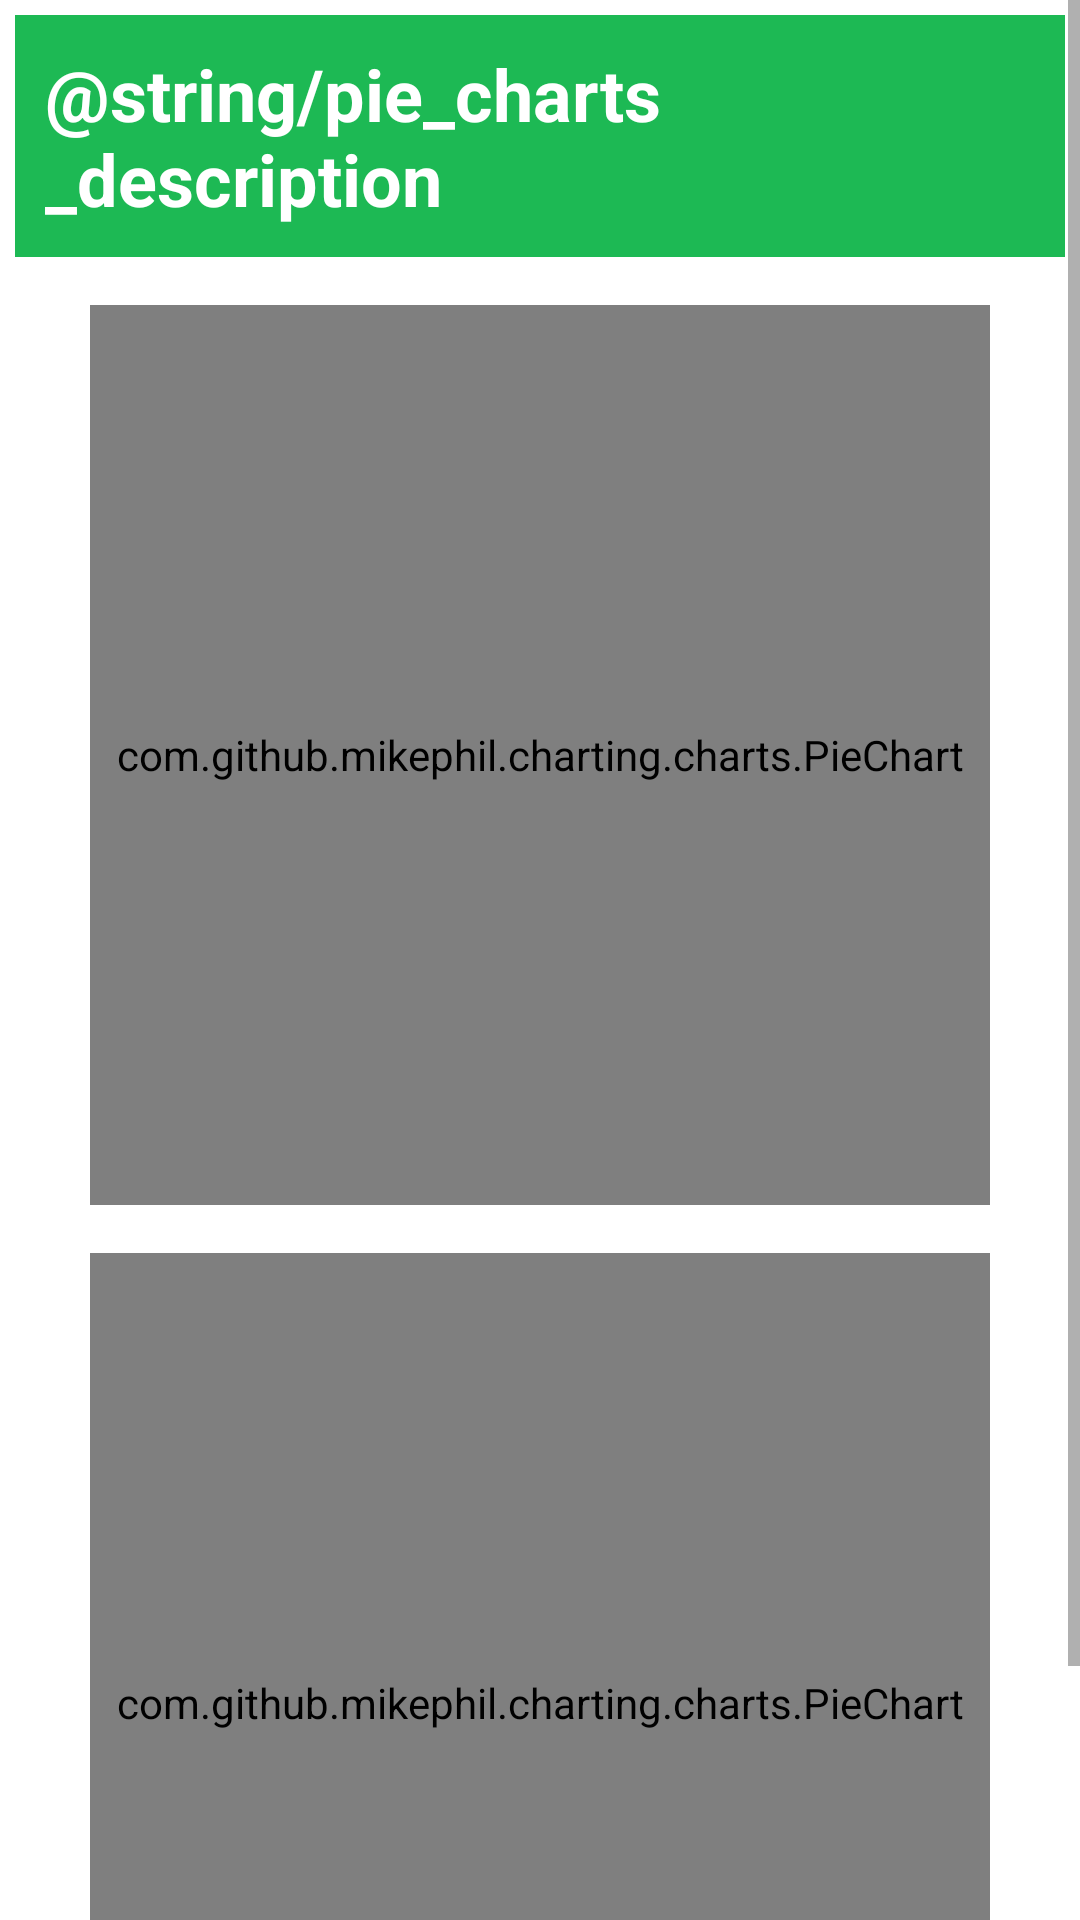

Write the Android layout XML for this screen, with the resource values it uses.
<!-- AndroidManifest.xml: application theme AppTheme -->
<!-- res/layout/fragment_tags.xml -->
<?xml version="1.0" encoding="utf-8"?>
<ScrollView xmlns:android="http://schemas.android.com/apk/res/android"
    xmlns:app="http://schemas.android.com/apk/res-auto"
    xmlns:tools="http://schemas.android.com/tools"
    android:layout_width="match_parent"
    android:layout_height="match_parent">

    <androidx.constraintlayout.widget.ConstraintLayout
        android:layout_width="match_parent"
        android:layout_height="wrap_content">

        <TextView
            android:id="@+id/tags_label"
            android:layout_width="match_parent"
            android:layout_height="wrap_content"
            android:layout_margin="5dp"
            android:background="@color/colorPrimary"
            android:padding="10dp"
            android:text="@string/pie_charts_description"
            android:textColor="@color/design_default_color_on_primary"
            android:textSize="24sp"
            android:textStyle="bold"
            app:layout_constraintTop_toTopOf="parent"
            tools:layout_editor_absoluteX="5dp" />

        <com.github.mikephil.charting.charts.PieChart
            android:id="@+id/moodsPieChart"
            android:layout_width="300dp"
            android:layout_height="300dp"
            android:layout_marginLeft="16dp"
            android:layout_marginRight="16dp"
            android:layout_marginTop="16dp"
            android:layout_marginBottom="16dp"
            app:layout_constraintEnd_toEndOf="parent"
            app:layout_constraintStart_toStartOf="parent"
            app:layout_constraintTop_toBottomOf="@id/tags_label" />

        <com.github.mikephil.charting.charts.PieChart
            android:id="@+id/activitiesPieChart"
            android:layout_width="300dp"
            android:layout_height="300dp"
            android:layout_marginLeft="16dp"
            android:layout_marginRight="16dp"
            android:layout_marginTop="16dp"
            android:layout_marginBottom="16dp"
            app:layout_constraintEnd_toEndOf="parent"
            app:layout_constraintStart_toStartOf="parent"
            app:layout_constraintTop_toBottomOf="@id/moodsPieChart" />

        <View
            app:layout_constraintTop_toBottomOf="@id/activitiesPieChart"
            android:layout_width="match_parent"
            android:layout_height="20dp"/>

    </androidx.constraintlayout.widget.ConstraintLayout>
</ScrollView>
<!-- resources referenced by this layout -->
<resources>
  <color name="colorPrimary">#1DB954</color>
  <style name="AppTheme" parent="Theme.MaterialComponents.Light.DarkActionBar">
          
          <item name="colorPrimary">@color/colorPrimary</item>
          <item name="colorPrimaryDark">@color/colorPrimaryDark</item>
          <item name="colorAccent">@color/colorAccent</item>
      </style>
  <color name="colorPrimaryDark">#000000</color>
  <color name="colorAccent">#03DAC5</color>
</resources>
